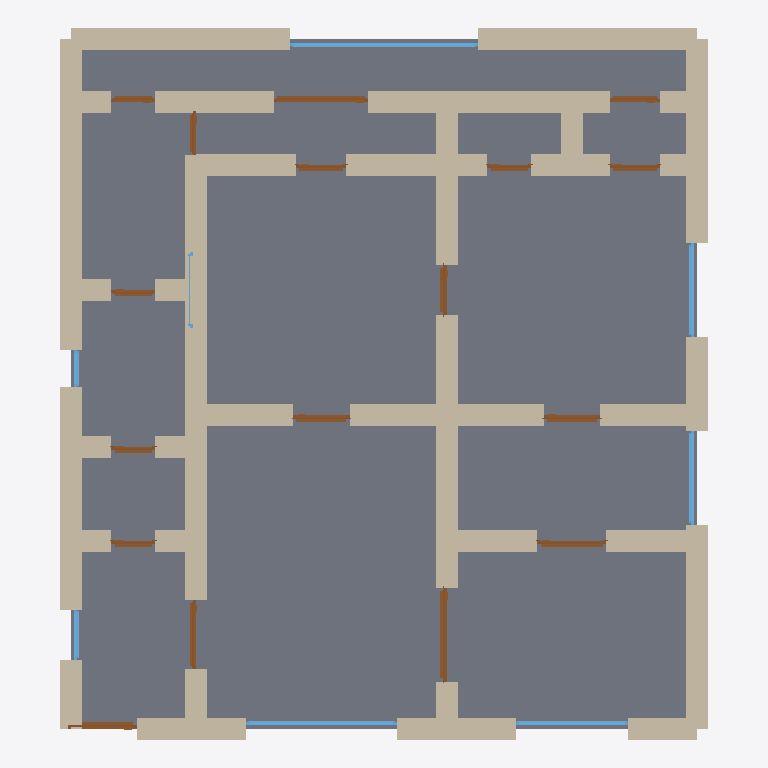
Plan cut of the same IFC building model at storey 'Ground Floor' (level 0.00 m, cut at 1.40 m), seen from above with north up, elements coloured by IFC class: 50 walls (beige), 17 doors (brown), 8 windows (light blue), 1 slab (grey). Cut surfaces are drawn darker.
Extent 10.3 m × 11.3 m × 3.2 m (x, y, z). Storeys (1): Ground Floor at 0.00 m. Elements (77): 51 IfcWall, 17 IfcDoor, 8 IfcWindow, 1 IfcSlab.

HEADER;
FILE_DESCRIPTION(('ViewDefinition[DesignTransferView]'),'2;1');
FILE_NAME('/dev/null','2026-05-05T20:47:23+05:30',(''),(''),'IfcOpenShell 0.8.5','IfcOpenShell 0.8.5','Nobody');
FILE_SCHEMA(('IFC4'));
ENDSEC;
DATA;
#1=IFCPROJECT('2fR41tcjP3_O8dml7MYDLY',$,'A Chicago Lakeview courtyard 2-bed — vintage 1920s greystone',$,$,$,$,(#10),#5);
#12=IFCSITE('3nGhp7ND10TAt2m3qGI6zi',$,'Site',$,$,$,$,$,$,$,$,$,$,$);
#13=IFCBUILDING('01AKl3sIv89gkYEDa2MoXb',$,'Building',$,$,$,$,$,$,$,$,$);
#16=IFCBUILDINGSTOREY('1mYsnyXRj8menk63OykPQO',$,'Ground Floor',$,$,#22,$,$,$,$);
#3370=IFCSLAB('3qsqkxTWbBjetiznWzOmoY',$,'Floor',$,$,#3387,#3382,$,.FLOOR.);
#200=IFCWALL('3K8AAlhsXEXwVpg0ri34fC',$,'Exterior Wall',$,$,#221,#216,$,$);
#222=IFCWALL('28aTlao8zFFAdayGGNct4T',$,'Exterior Wall',$,$,#243,#238,$,$);
#156=IFCWALL('2pFR0nIdL6l8vWoML7OHAQ',$,'Exterior Wall',$,$,#177,#172,$,$);
#178=IFCWALL('25GVVMTuf0BO7l6uQ8_xZR',$,'Exterior Wall',$,$,#199,#194,$,$);
#90=IFCWALL('3WVt2_DMv9LQjM8DEat9EC',$,'Exterior Wall',$,$,#111,#106,$,$);
#134=IFCWALL('3Gysnglsz6Mx8zRrHNb2j8',$,'Exterior Wall',$,$,#155,#150,$,$);
#398=IFCWALL('1orONFiTzFE8VGHRpZW8sT',$,'Interior Wall',$,$,#419,#414,$,$);
#926=IFCWALL('31mKJeLWHEExz$XbobJ$TH',$,'Interior Wall',$,$,#947,#942,$,$);
#46=IFCWALL('0AmJSwiL531xBrzuA4SBDa',$,'Exterior Wall',$,$,#67,#62,$,$);
#640=IFCWALL('0V4Uu4Q3LDXhVuKpPpWPW$',$,'Interior Wall',$,$,#661,#656,$,$);
#794=IFCWALL('2nVTOuQlfE_vVOeY7gl4aE',$,'Interior Wall',$,$,#815,#810,$,$);
#23=IFCWALL('1FnqsWY3H9Gf56D5TIOxVp',$,'Exterior Wall',$,$,#45,#39,$,$);
#772=IFCWALL('0vp$8r2nz3AvJgHipykCUV',$,'Interior Wall',$,$,#793,#788,$,$);
#728=IFCWALL('2xzysEQ0T7D9UiAThLLVy4',$,'Interior Wall',$,$,#749,#744,$,$);
#442=IFCWALL('21yurkMiXB0xcVXi9FrNni',$,'Interior Wall',$,$,#463,#458,$,$);
#750=IFCWALL('2GaTDmBDDF8RG3SBK8beot',$,'Interior Wall',$,$,#771,#766,$,$);
#112=IFCWALL('2R7n7fcO9FLx5hK6pKPgOS',$,'Exterior Wall',$,$,#133,#128,$,$);
#420=IFCWALL('3nT3R$DXPE4xQMwkg5E4ys',$,'Interior Wall',$,$,#441,#436,$,$);
#574=IFCWALL('0cz4w1bLr2NATsFolLa_bx',$,'Interior Wall',$,$,#595,#590,$,$);
#706=IFCWALL('37ituYjaj0h9xGvmcSLREz',$,'Interior Wall',$,$,#727,#722,$,$);
#464=IFCWALL('2AH$t5nPLEW9JsNQC01weC',$,'Interior Wall',$,$,#485,#480,$,$);
#552=IFCWALL('1L8sc5V1L0hfUKJ9_1Lo97',$,'Interior Wall',$,$,#573,#568,$,$);
#508=IFCWALL('1ffzj8ZLv8JRJZOAj41dZ6',$,'Interior Wall',$,$,#529,#524,$,$);
#530=IFCWALL('0S2D5qEKrFeQUK9c5X0gc_',$,'Interior Wall',$,$,#551,#546,$,$);
#1014=IFCWALL('38q0KddQL1fAryTJc$pbip',$,'Interior Wall',$,$,#1035,#1030,$,$);
#1036=IFCWALL('1lXcE9VHX0$QCJFJDpxVQG',$,'Interior Wall',$,$,#1057,#1052,$,$);
#68=IFCWALL('1fi04JzzH51hw_uYPHEpSh',$,'Exterior Wall',$,$,#89,#84,$,$);
#244=IFCWALL('247WwDvdb1Kxvbhfx2edGZ',$,'Exterior Wall',$,$,#265,#260,$,$);
#904=IFCWALL('2c$PrP22vFIg2aaq5BWh$i',$,'Interior Wall',$,$,#925,#920,$,$);
#288=IFCWALL('3GzUeZGFH57wtyuv9SAB9f',$,'Interior Wall',$,$,#309,#304,$,$);
#266=IFCWALL('2SCOderIb4dg0i5NXPeJPM',$,'Interior Wall',$,$,#287,#282,$,$);
#376=IFCWALL('0SiQ9UX19C1w80pquYRilP',$,'Interior Wall',$,$,#397,#392,$,$);
#948=IFCWALL('1GlhhBxKnCnBaSVE8YQlqW',$,'Interior Wall',$,$,#969,#964,$,$);
#310=IFCWALL('00Z5gejkT8tA9DFYb2PL$L',$,'Interior Wall',$,$,#331,#326,$,$);
#816=IFCWALL('1_OxrDUPP2tBH8l2ddT80v',$,'Interior Wall',$,$,#837,#832,$,$);
#992=IFCWALL('2SpQWeMqHA5BR1Ciks1PmV',$,'Interior Wall',$,$,#1013,#1008,$,$);
#354=IFCWALL('1R8QeooaT3qQ_N_Fzo64Io',$,'Interior Wall',$,$,#375,#370,$,$);
#662=IFCWALL('0oMpzBxGz8khzDV2ucU6Dr',$,'Interior Wall',$,$,#683,#678,$,$);
#838=IFCWALL('3OOKWx$3r1cPEi0FvYBJ79',$,'Interior Wall',$,$,#859,#854,$,$);
#2866=IFCWINDOW('1aSkdsZg15r95FLPN3v9K7',$,'Window',$,$,#2920,#2915,$,1.2,3.0,$,$,$);
#1058=IFCWALL('0ZNg696i98GQhtzhiyy51G',$,'Interior Wall',$,$,#1079,#1074,$,$);
#882=IFCWALL('2VYNrhpx5C1hbAK4eawJVj',$,'Interior Wall',$,$,#903,#898,$,$);
#596=IFCWALL('1WfQXI78n7E9AqcxnGSwtx',$,'Interior Wall',$,$,#617,#612,$,$);
#1486=IFCDOOR('3WyuO209b7kO33exC7PvmQ',$,'Door',$,$,#1570,#1565,$,2.1,1.5,$,$,$);
#684=IFCWALL('2g5JYAKAb1uRaYNpWZYWJR',$,'Interior Wall',$,$,#705,#700,$,$);
#970=IFCWALL('0GPnWp84z6MBZPzwpX_WhU',$,'Interior Wall',$,$,#991,#986,$,$);
#332=IFCWALL('1Vctgf$556fgFX174cDsES',$,'Interior Wall',$,$,#353,#348,$,$);
#618=IFCWALL('2x4yi4yeX6WBVgfM7CHGjz',$,'Interior Wall',$,$,#639,#634,$,$);
#2591=IFCWINDOW('2JHHLvc3T68BQgvmzdu4Sa',$,'Window',$,$,#2645,#2640,$,1.2,2.4,$,$,$);
#486=IFCWALL('29skTd8XvCkR4tKqJkn20O',$,'Interior Wall',$,$,#507,#502,$,$);
#1080=IFCWALL('0TCpemH6H9p9s1J0LkQeND',$,'Interior Wall',$,$,#1101,#1096,$,$);
#860=IFCWALL('1XY6yKhzz94AaMbE9yh7UX',$,'Interior Wall',$,$,#881,#876,$,$);
#2336=IFCDOOR('1lt$Q7L7P7ceWa002faCnZ',$,'Door',$,$,#2420,#2415,$,2.1,1.5,$,$,$);
#2701=IFCWINDOW('3IGWq9iBf8GPSS4gR1xwC2',$,'Window',$,$,#2755,#2750,$,1.2,1.5,$,$,$);
#2811=IFCWINDOW('3u9q44mXnEhP8QjNy1IRHD',$,'Window',$,$,#2865,#2860,$,1.2,1.5,$,$,$);
#2646=IFCWINDOW('12$_n8l_jBSw0Qt5tc7Ucn',$,'Window',$,$,#2700,#2695,$,1.2,1.8,$,$,$);
#1146=IFCDOOR('29HG9SJH15JAlPelnx9nBF',$,'Door',$,$,#1230,#1225,$,2.1,1.1,$,$,$);
#1571=IFCDOOR('2qiUPWDyzDPuWTPIO51ZAY',$,'Door',$,$,#1655,#1650,$,2.1,1.1,$,$,$);
#1231=IFCDOOR('3eNcTxTPfCzeFyr96of24H',$,'Door',$,$,#1315,#1310,$,2.1,1.1,$,$,$);
#1656=IFCDOOR('3EgX2t$_v14QvrXa7mrxpK',$,'Door',$,$,#1740,#1735,$,2.1,0.9,$,$,$);
#1741=IFCDOOR('0mdBYCvSv90fQ1_UpGTQ35',$,'Door',$,$,#1825,#1820,$,2.1,0.9,$,$,$);
#1826=IFCDOOR('0eWtrud5XAWvpBqus9HFQF',$,'Door',$,$,#1910,#1905,$,2.1,0.8,$,$,$);
#1996=IFCDOOR('1aJMaHwpn4$hVql1v9j4Sb',$,'Door',$,$,#2080,#2075,$,2.1,0.8,$,$,$);
#2166=IFCDOOR('2sOW1CvKnDkwSvI_f_V$8A',$,'Door',$,$,#2250,#2245,$,2.1,0.8,$,$,$);
#2421=IFCDOOR('32gszN4tvBk8KR30gQOiu0',$,'Door',$,$,#2505,#2500,$,2.1,0.8,$,$,$);
#1316=IFCDOOR('31meDBZCr5fBhBxWhA$Z8Z',$,'Door',$,$,#1400,#1395,$,2.1,0.7,$,$,$);
#1401=IFCDOOR('0nixnoRaf5nguAolvX1ZRH',$,'Door',$,$,#1485,#1480,$,2.1,0.7,$,$,$);
#2081=IFCDOOR('25Wi3ZBwf6kOB8SoIW2elq',$,'Door',$,$,#2165,#2160,$,2.1,0.7,$,$,$);
#1911=IFCDOOR('1L5NCu4XnFZv_hvXek$5$P',$,'Door',$,$,#1995,#1990,$,2.1,0.7,$,$,$);
#2251=IFCDOOR('26$nruQbH2ngJgF2sxZhVu',$,'Door',$,$,#2335,#2330,$,2.1,0.7,$,$,$);
#2506=IFCDOOR('1aTOb1SsT5dwqsfSmzOKUq',$,'Door',$,$,#2590,#2585,$,2.1,0.7,$,$,$);
#2976=IFCWINDOW('11LqAkgE13d87j8RGeVmMO',$,'Window',$,$,#3030,#3025,$,1.2,0.8,$,$,$);
#2921=IFCWINDOW('3SwVLwB_XEghn83hq52y$F',$,'Window',$,$,#2975,#2970,$,1.2,0.6,$,$,$);
#1102=IFCWALL('3zohb7nib5Vx4wMtyUrYux',$,'Interior Wall',$,$,#1123,#1118,$,$);
#2756=IFCWINDOW('3w0L5Cv851aB6IGEHQA3uc',$,'Window',$,$,#2810,#2805,$,1.2,1.2,$,$,$);
ENDSEC;
